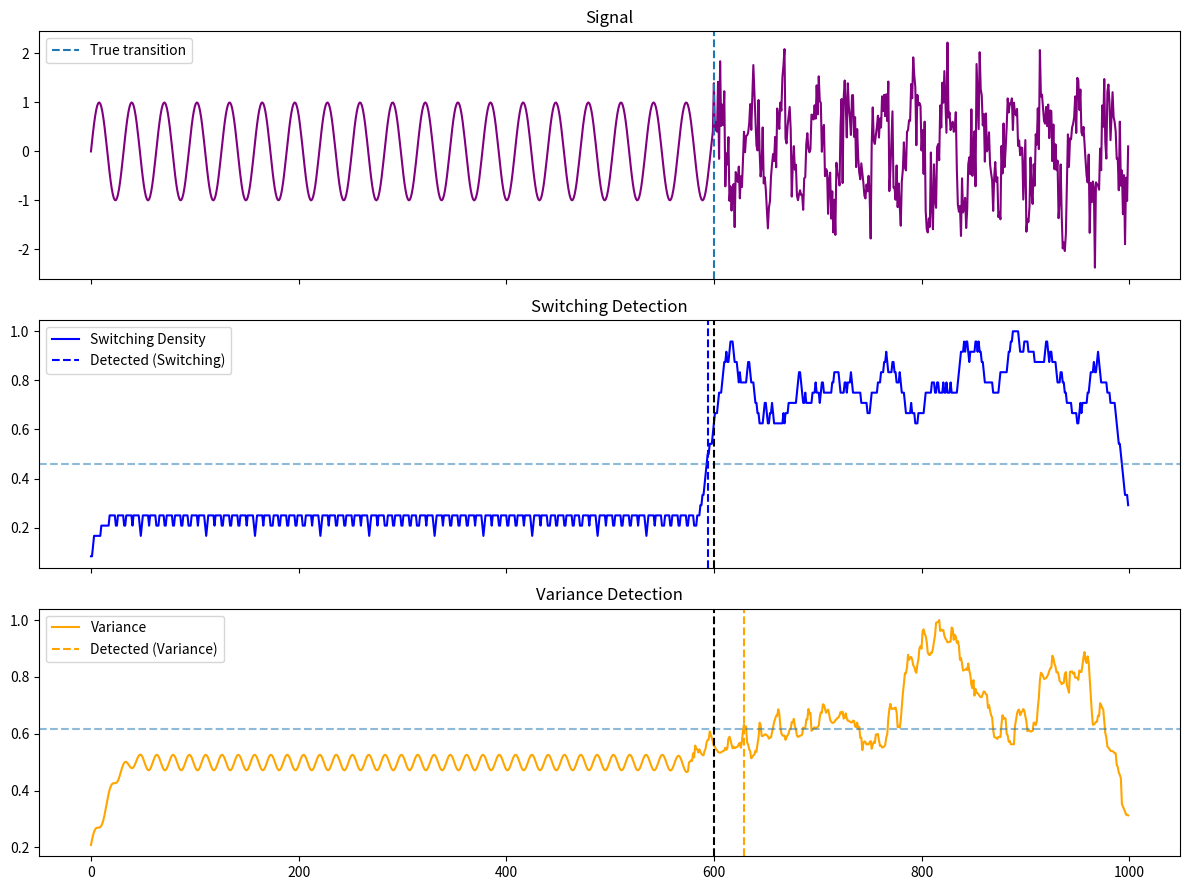

The matplotlib source for this figure: (Note: this script raises an exception after producing the figure.)
# ieee_gate_detection_v20_final_validation.py

import numpy as np
import matplotlib.pyplot as plt

# ------------------------
# SIGNAL
# ------------------------

def generate_signal(n=1000, transition=600, noise_level=0.5, seed=0):
    np.random.seed(seed)
    t = np.arange(n)

    x = np.sin(0.2 * t)
    x[transition:] += noise_level * np.random.randn(n - transition)

    return t, x, transition


# ------------------------
# SWITCHING
# ------------------------

def compute_switching_density(x, window=30):
    dx = np.gradient(x)
    theta = np.arctan2(dx, x)

    n_sheets = 6
    sheet = np.floor((theta + np.pi) / (2 * np.pi) * n_sheets).astype(int)
    sheet = np.clip(sheet, 0, n_sheets - 1)

    switch = np.zeros_like(sheet)
    switch[1:] = (sheet[1:] != sheet[:-1]).astype(int)

    density = np.convolve(switch, np.ones(window)/window, mode='same')
    return density


# ------------------------
# VARIANCE (correct)
# ------------------------

def compute_variance(x, window=50):
    mean = np.convolve(x, np.ones(window)/window, mode='same')
    var = np.convolve((x - mean)**2, np.ones(window)/window, mode='same')
    return var


# ------------------------
# FAIR DETECTION
# ------------------------

def detect_time(signal, baseline_window=100, sensitivity=0.3):
    baseline = np.mean(signal[:baseline_window])
    max_val = np.max(signal)

    threshold = baseline + sensitivity * (max_val - baseline)

    for i, val in enumerate(signal):
        if val > threshold:
            return i, threshold

    return np.nan, threshold


# ==================================================
# PART 1 — MULTI-RUN VALIDATION
# ==================================================

runs = 50

switch_times = []
var_times = []

for seed in range(runs):

    t, x, true_transition = generate_signal(seed=seed)

    sd = compute_switching_density(x)
    var = compute_variance(x)

    # normalize
    sd = sd / np.max(sd)
    var = var / np.max(var)

    t_switch, _ = detect_time(sd)
    t_var, _ = detect_time(var)

    switch_times.append(t_switch)
    var_times.append(t_var)


switch_times = np.array(switch_times)
var_times = np.array(var_times)

print("\n--- V20 FINAL RESULTS ---")

print(f"\nTrue transition: {true_transition}")

print("\nSwitching detection:")
print(f"mean = {np.mean(switch_times):.2f}, std = {np.std(switch_times):.2f}")

print("\nVariance detection:")
print(f"mean = {np.mean(var_times):.2f}, std = {np.std(var_times):.2f}")

print("\nError vs true transition:")
print(f"Switching error = {np.mean(switch_times - true_transition):.2f}")
print(f"Variance error  = {np.mean(var_times - true_transition):.2f}")


# ==================================================
# PART 2 — VISUAL VALIDATION (ONE RUN)
# ==================================================

t, x, true_transition = generate_signal(seed=1)

sd = compute_switching_density(x)
var = compute_variance(x)

# normalize
sd = sd / np.max(sd)
var = var / np.max(var)

t_switch, th_switch = detect_time(sd)
t_var, th_var = detect_time(var)

# ------------------------
# PLOT
# ------------------------

fig, axs = plt.subplots(3, 1, figsize=(12, 9), sharex=True)

# SIGNAL
axs[0].plot(t, x, color="purple")
axs[0].axvline(true_transition, linestyle="--", label="True transition")
axs[0].set_title("Signal")
axs[0].legend()

# SWITCHING
axs[1].plot(t, sd, color="blue", label="Switching Density")
axs[1].axhline(th_switch, linestyle="--", alpha=0.5)
axs[1].axvline(t_switch, color="blue", linestyle="--", label="Detected (Switching)")
axs[1].axvline(true_transition, linestyle="--", color="black")
axs[1].set_title("Switching Detection")
axs[1].legend()

# VARIANCE
axs[2].plot(t, var, color="orange", label="Variance")
axs[2].axhline(th_var, linestyle="--", alpha=0.5)
axs[2].axvline(t_var, color="orange", linestyle="--", label="Detected (Variance)")
axs[2].axvline(true_transition, linestyle="--", color="black")
axs[2].set_title("Variance Detection")
axs[2].legend()

plt.tight_layout()

# SAVE
output_path = "NEXAH_CORE/outputs/ieee_gates/v20_final_validation.png"
plt.savefig(output_path, dpi=150)

print("\nSaved visual to:", output_path)

plt.show()
